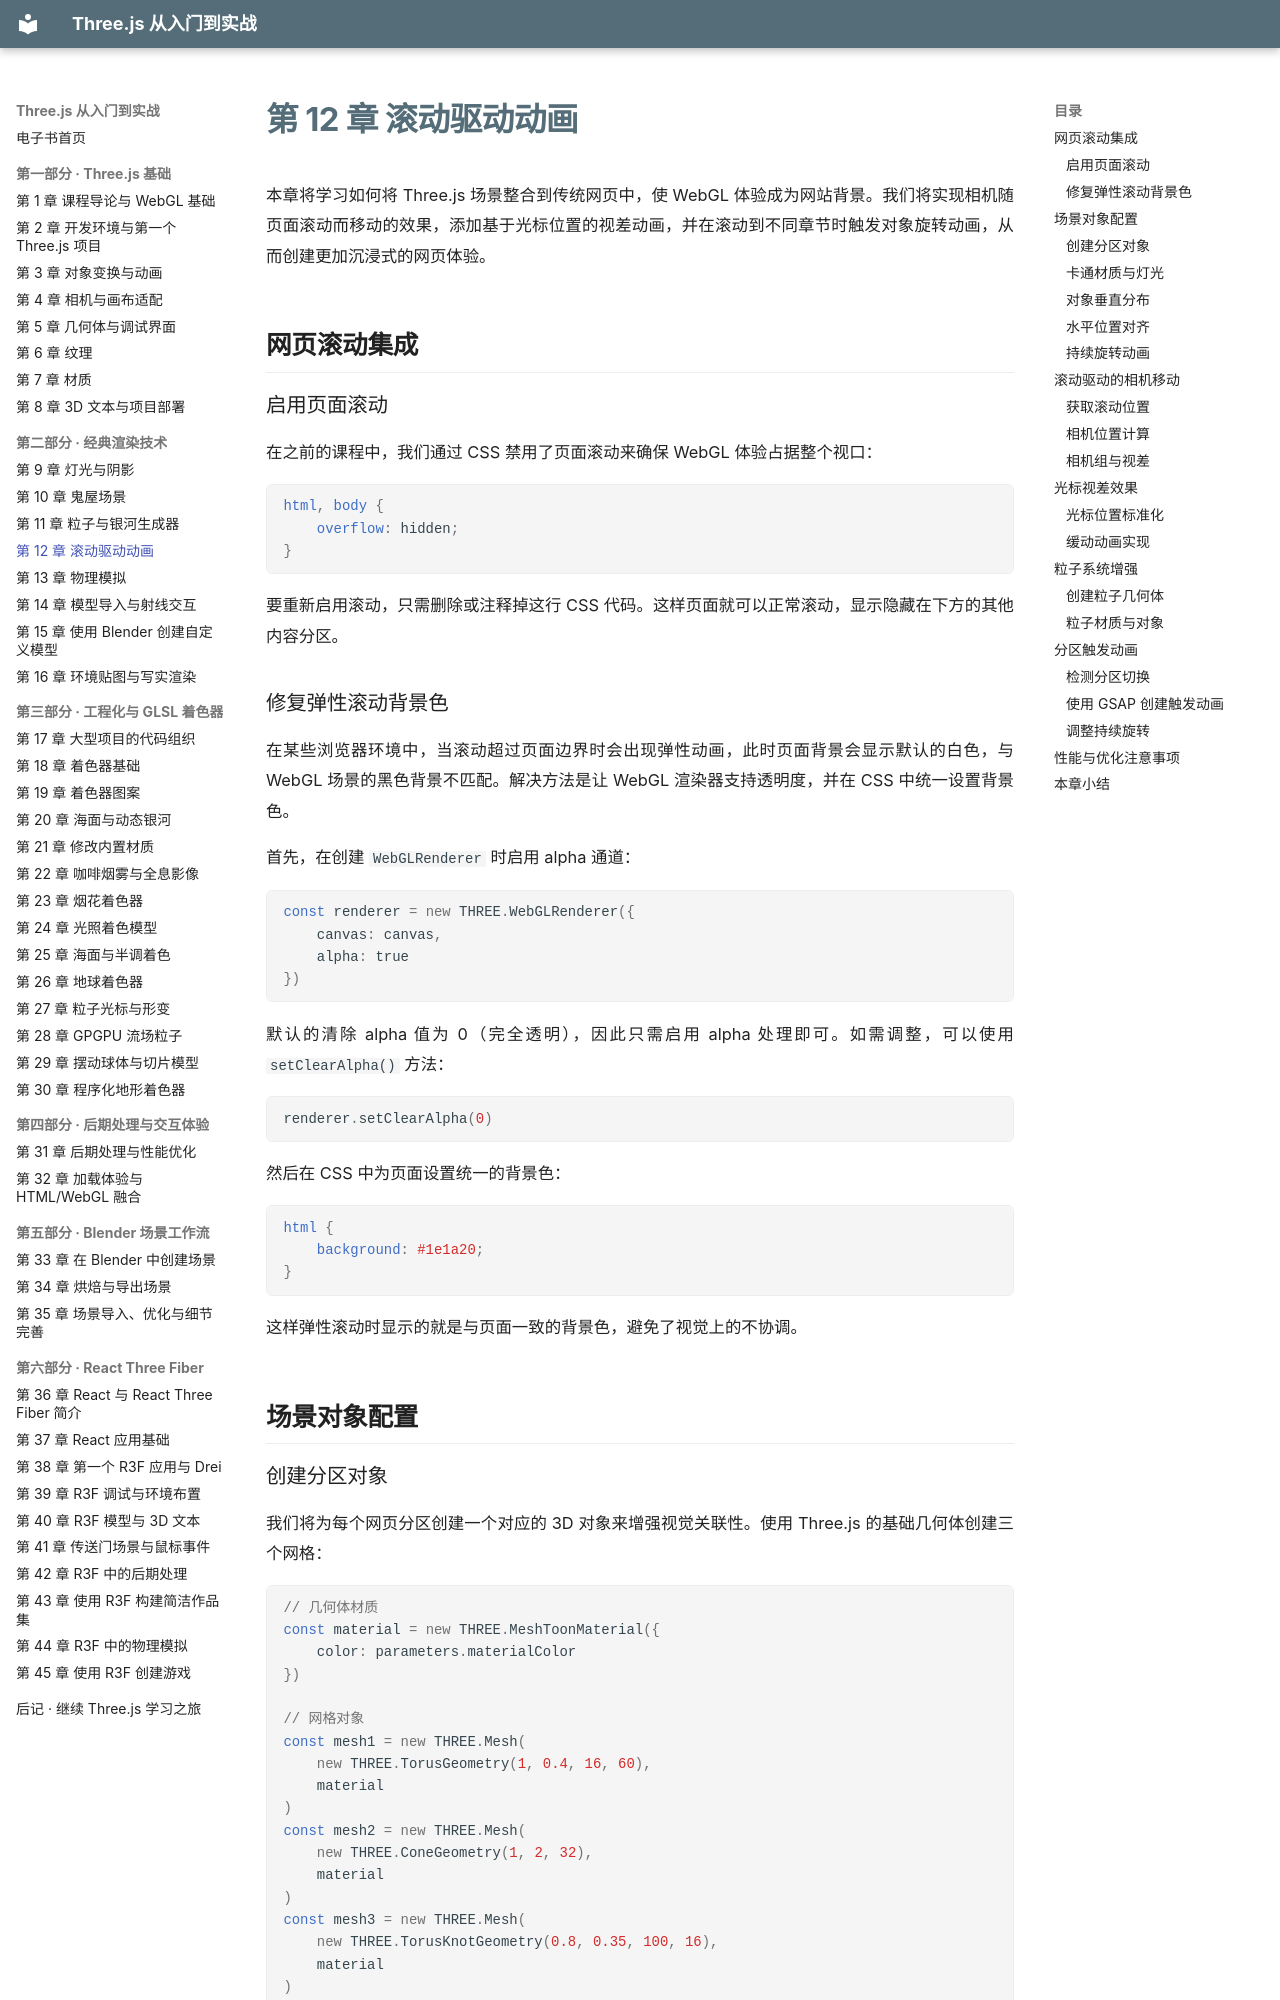

repository: zhaojiew10/threejs-journey-ebook · page: chapters/ch12/index.html · generator: mkdocs

---
title: "第 12 章 滚动驱动动画"
---

# 第 12 章 滚动驱动动画

本章将学习如何将 Three.js 场景整合到传统网页中，使 WebGL 体验成为网站背景。我们将实现相机随页面滚动而移动的效果，添加基于光标位置的视差动画，并在滚动到不同章节时触发对象旋转动画，从而创建更加沉浸式的网页体验。

## 网页滚动集成

### 启用页面滚动

在之前的课程中，我们通过 CSS 禁用了页面滚动来确保 WebGL 体验占据整个视口：

```css
html, body {
    overflow: hidden;
}
```

要重新启用滚动，只需删除或注释掉这行 CSS 代码。这样页面就可以正常滚动，显示隐藏在下方的其他内容分区。

### 修复弹性滚动背景色

在某些浏览器环境中，当滚动超过页面边界时会出现弹性动画，此时页面背景会显示默认的白色，与 WebGL 场景的黑色背景不匹配。解决方法是让 WebGL 渲染器支持透明度，并在 CSS 中统一设置背景色。

首先，在创建 `WebGLRenderer` 时启用 alpha 通道：

```javascript
const renderer = new THREE.WebGLRenderer({
    canvas: canvas,
    alpha: true
})
```

默认的清除 alpha 值为 0（完全透明），因此只需启用 alpha 处理即可。如需调整，可以使用 `setClearAlpha()` 方法：

```javascript
renderer.setClearAlpha(0)
```

然后在 CSS 中为页面设置统一的背景色：

```css
html {
    background: #1e1a20;
}
```

这样弹性滚动时显示的就是与页面一致的背景色，避免了视觉上的不协调。

## 场景对象配置

### 创建分区对象

我们将为每个网页分区创建一个对应的 3D 对象来增强视觉关联性。使用 Three.js 的基础几何体创建三个网格：

```javascript
// 几何体材质
const material = new THREE.MeshToonMaterial({
    color: parameters.materialColor
})

// 网格对象
const mesh1 = new THREE.Mesh(
    new THREE.TorusGeometry(1, 0.4, 16, 60),
    material
)
const mesh2 = new THREE.Mesh(
    new THREE.ConeGeometry(1, 2, 32),
    material
)
const mesh3 = new THREE.Mesh(
    new THREE.TorusKnotGeometry(0.8, 0.35, 100, 16),
    material
)

const sectionMeshes = [mesh1, mesh2, mesh3]
scene.add(mesh1, mesh2, mesh3)
```
